Run: headless pygame with SDL's dummy video driver; simulated clock (each Clock.tick advances the game by its frame time, no real sleeping); random seed 0; keys injected as events and as key.get_pressed() state; no mouse input.
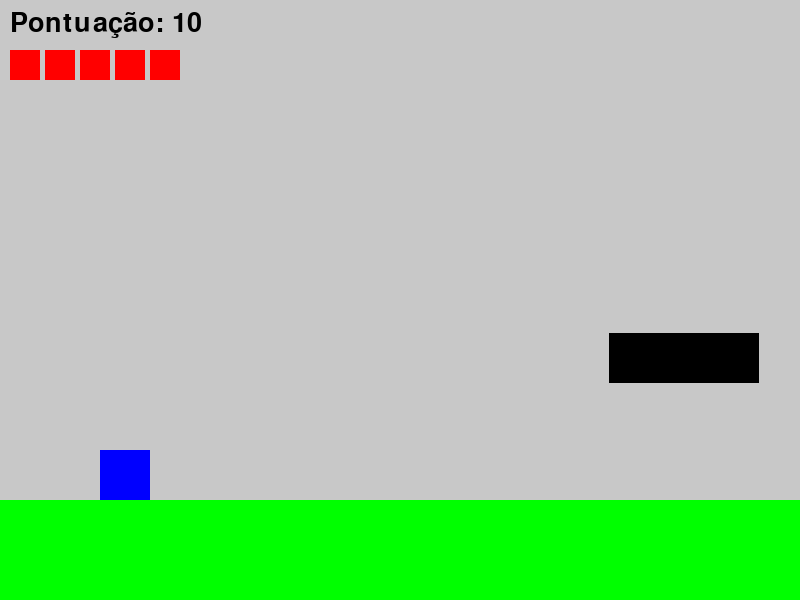
Frame 1 of 4 · flips 1–60 · no input
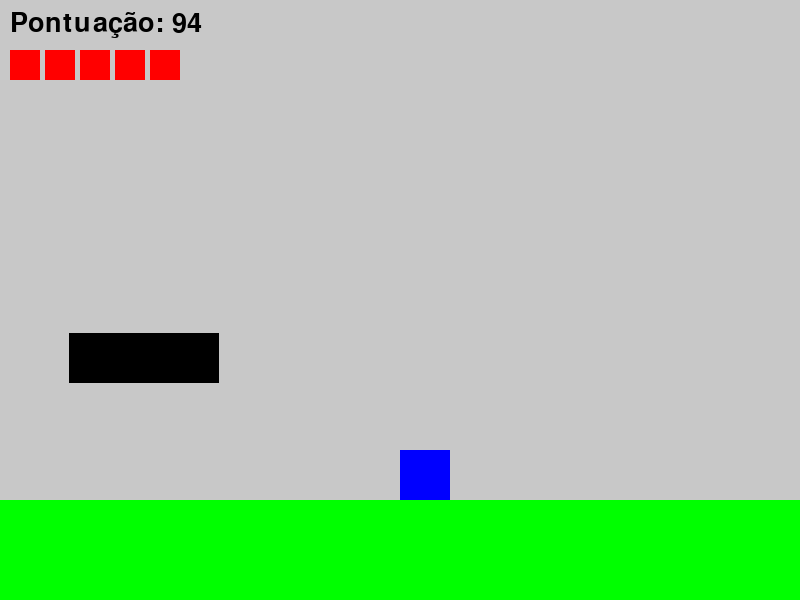
Frame 2 of 4 · flips 61–180 · tapped SPACE, RETURN · held RIGHT (→), D
Frame 3 of 4 · flips 181–300 · held DOWN (↓), S · screen unchanged from frame 2, image omitted
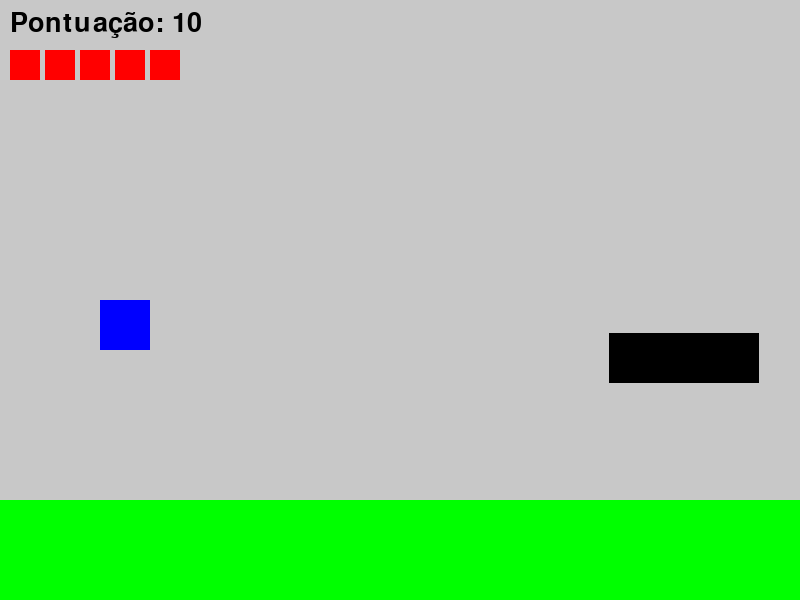
Frame 4 of 4 · flips 301–420 · held LEFT (←), A, UP (↑), W

The pygame program that drew these frames:

import pygame
import sys
import random

# Inicialização
pygame.init()
LARGURA_TELA, ALTURA_TELA = 800, 600
tela = pygame.display.set_mode((LARGURA_TELA, ALTURA_TELA))
pygame.display.set_caption("Pygame Alcidys e Nicolas")
clock = pygame.time.Clock()

# Mundo
LARGURA_MUNDO = 90000
CHAO_Y = 500

# Cores
AZUL = (0, 0, 255)
VERMELHO = (255, 0, 0)
VERDE = (0, 255, 0)
CINZA = (200, 200, 200)
PRETO = (0, 0, 0)
AMARELO = (255, 255, 0)
ROSA = (255, 105, 180)

# Jogador
jogador = pygame.Rect(100, CHAO_Y - 50, 50, 50)
vel_x = 0
vel_y = 0
gravidade = 1
pulo = -18
no_chao = True

# Vida
vida = 5
MAX_VIDA = 5

# Tipos de obstáculo
TIPOS_OBSTACULO = ["plataforma", "solido", "dano_bloco", "dano_plataforma"]
obstaculos = []

for _ in range(100):
    tipo = random.choice(TIPOS_OBSTACULO)
    x = random.randint(300, 89800)
    largura = random.choice([50, 100, 150])
    altura = 50

    if tipo in ["plataforma", "dano_plataforma"]:
        y = CHAO_Y - random.randint(100, 200)
    else:
        y = CHAO_Y - altura

    obstaculos.append({
        "rect": pygame.Rect(x, y, largura, altura),
        "tipo": tipo
    })

# Pontuação
pontuacao = 0
fonte = pygame.font.SysFont(None, 40)

# Função para desenhar barra de vida
def desenha_barra_vida(tela, vida):
    for i in range(MAX_VIDA):
        cor = (255, 0, 0) if i < vida else (100, 100, 100)
        pygame.draw.rect(tela, cor, (10 + i * 35, 50, 30, 30))

# Loop principal
camera_x = 0
rodando = True
while rodando:
    dt = clock.tick(60)
    tela.fill(CINZA)

    # Eventos
    for evento in pygame.event.get():
        if evento.type == pygame.QUIT:
            rodando = False

    # Entrada do jogador
    teclas = pygame.key.get_pressed()
    vel_x = 0
    if teclas[pygame.K_LEFT]:
        vel_x = -7
    if teclas[pygame.K_RIGHT]:
        vel_x = 7
    if (teclas[pygame.K_SPACE] or teclas[pygame.K_UP]) and no_chao:
        vel_y = pulo
        no_chao = False

    # Movimento horizontal
    jogador.x += vel_x

    # Gravidade
    vel_y += gravidade
    jogador.y += vel_y

    # Colisão com o chão
    if jogador.bottom >= CHAO_Y:
        jogador.bottom = CHAO_Y
        vel_y = 0
        no_chao = True

    # Colisões com obstáculos
    colidiu_com_sólido = False
    for obs in obstaculos:
        rect = obs["rect"]
        tipo = obs["tipo"]

        if jogador.colliderect(rect):
            # Plataforma
            if tipo in ["plataforma", "dano_plataforma"] and jogador.bottom <= rect.top + 10 and vel_y >= 0:
                jogador.bottom = rect.top
                vel_y = 0
                no_chao = True
                if tipo == "dano_plataforma":
                    vida -= 1
                continue

            # Sólido
            if tipo == "solido":
                if jogador.right > rect.left and jogador.left < rect.left:
                    jogador.right = rect.left
                elif jogador.left < rect.right and jogador.right > rect.right:
                    jogador.left = rect.right
                colidiu_com_sólido = True

            # Dano bloco
            if tipo == "dano_bloco":
                vida -= 1

    # Câmera
    camera_x = jogador.x - LARGURA_TELA // 2
    camera_x = max(0, min(camera_x, LARGURA_MUNDO - LARGURA_TELA))

    # Desenhar chão
    pygame.draw.rect(tela, VERDE, (0 - camera_x, CHAO_Y, LARGURA_MUNDO, ALTURA_TELA - CHAO_Y))

    # Desenhar jogador
    pygame.draw.rect(tela, AZUL, (jogador.x - camera_x, jogador.y, jogador.width, jogador.height))

    # Desenhar obstáculos
    for obs in obstaculos:
        rect = obs["rect"]
        tipo = obs["tipo"]
        cor = {
            "plataforma": PRETO,
            "solido": CINZA,
            "dano_bloco": VERMELHO,
            "dano_plataforma": ROSA
        }[tipo]
        pygame.draw.rect(tela, cor, (rect.x - camera_x, rect.y, rect.width, rect.height))

    # Mostrar pontuação
    pontuacao = jogador.x // 10
    texto = fonte.render(f"Pontuação: {pontuacao}", True, PRETO)
    tela.blit(texto, (10, 10))

    # Mostrar barra de vida
    desenha_barra_vida(tela, vida)

    # Verifica fim de jogo
    if vida <= 0:
        texto_gameover = fonte.render("Game Over!", True, VERMELHO)
        tela.blit(texto_gameover, (LARGURA_TELA // 2 - 80, ALTURA_TELA // 2))
        pygame.display.flip()
        pygame.time.delay(2000)
        rodando = False

    pygame.display.flip()

pygame.quit()
